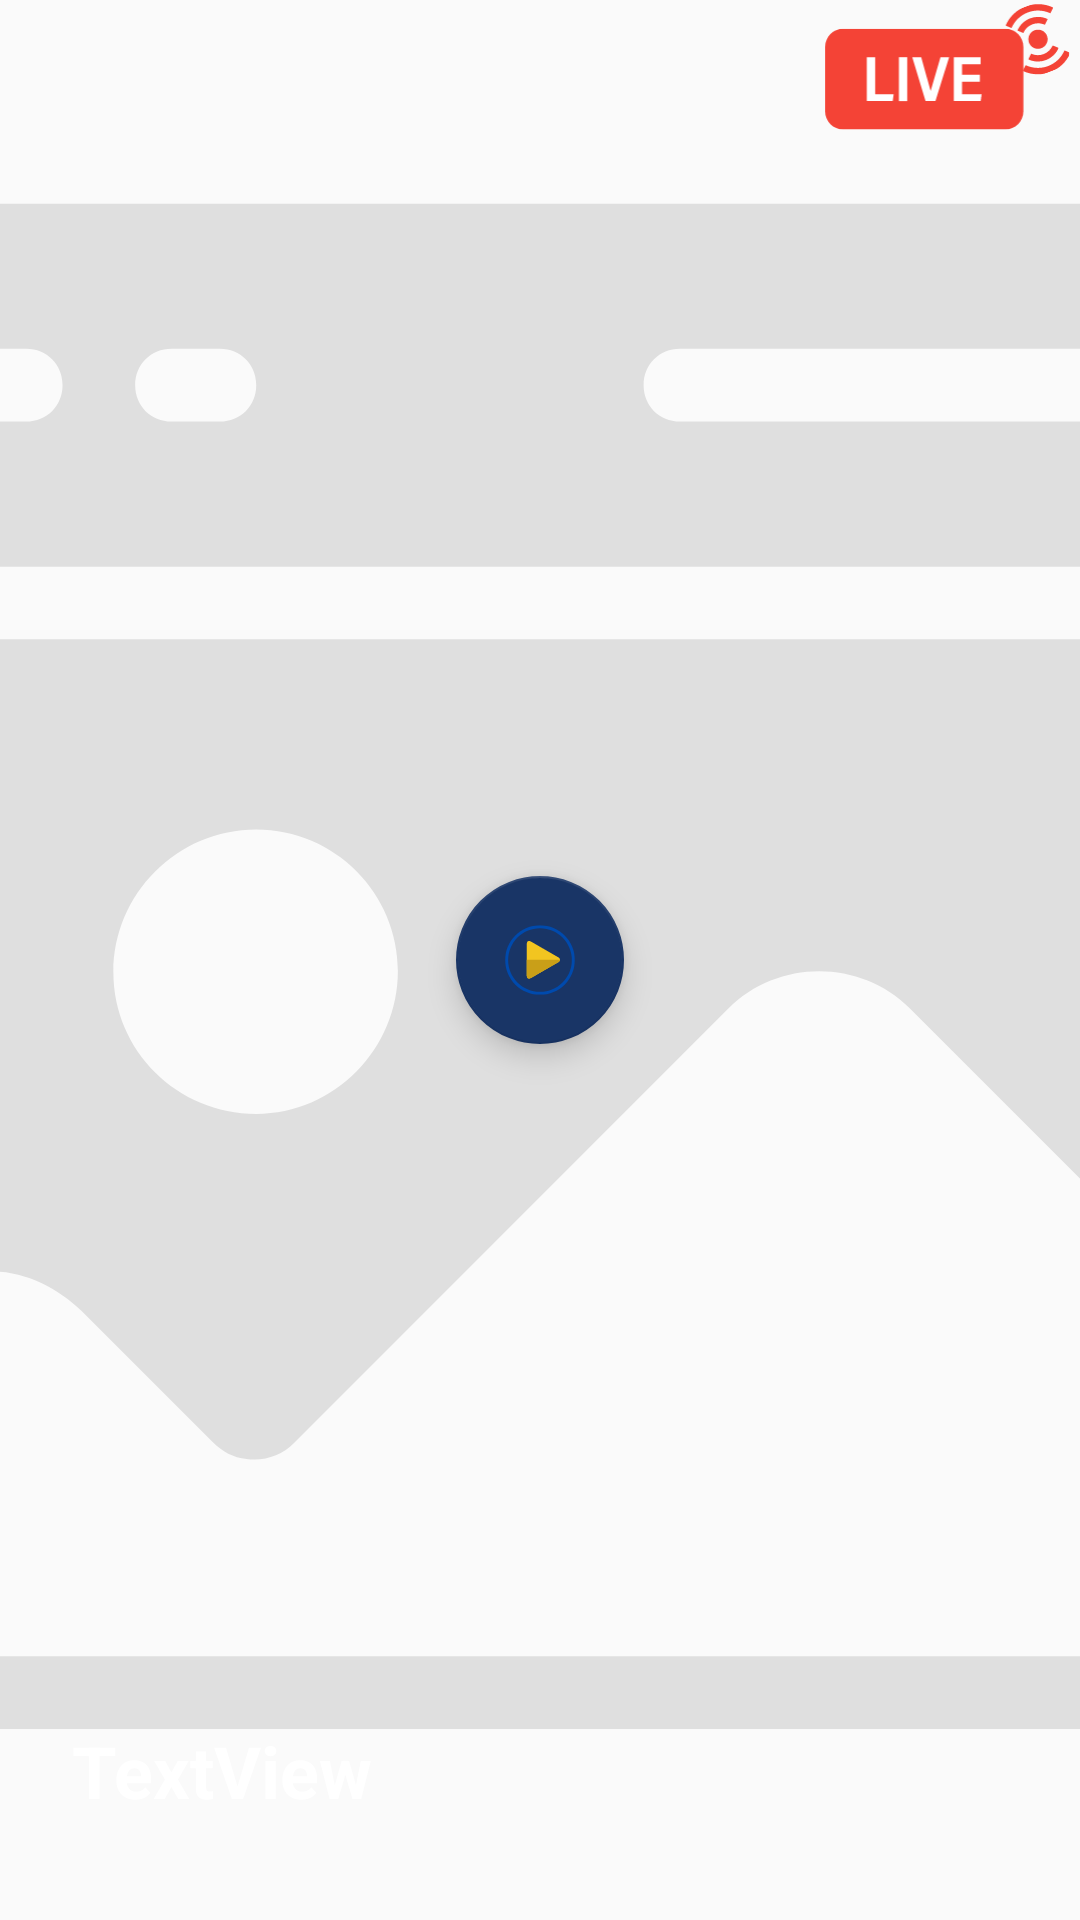

Write the Android layout XML for this screen, with the resource values it uses.
<!-- AndroidManifest.xml: application theme Theme.MaaulaClasses -->
<!-- res/layout/slide_item.xml -->
<?xml version="1.0" encoding="utf-8"?>
<androidx.constraintlayout.widget.ConstraintLayout xmlns:android="http://schemas.android.com/apk/res/android"
    xmlns:app="http://schemas.android.com/apk/res-auto"
    android:layout_width="match_parent"
    android:layout_height="275dp">

    <ImageView
        android:id="@+id/slide_img"
        android:layout_width="0dp"
        android:layout_height="0dp"
        android:scaleType="centerCrop"
        android:src="@drawable/ic_placeholder"
        app:layout_constraintBottom_toBottomOf="parent"
        app:layout_constraintEnd_toEndOf="parent"
        app:layout_constraintStart_toStartOf="parent"
        app:layout_constraintTop_toTopOf="parent" />

    <com.google.android.material.floatingactionbutton.FloatingActionButton
        android:id="@+id/floatingActionButton"
        android:layout_width="wrap_content"
        android:layout_height="wrap_content"
        android:layout_marginStart="8dp"
        android:layout_marginLeft="8dp"
        android:layout_marginEnd="8dp"
        android:layout_marginRight="8dp"
        android:clickable="true"
        android:src="@drawable/ic_play"
        app:layout_constraintBottom_toBottomOf="@+id/slide_img"
        app:layout_constraintEnd_toEndOf="parent"
        app:layout_constraintStart_toStartOf="@+id/slide_img"
        app:layout_constraintTop_toTopOf="@+id/slide_img" />

    <ImageView
        android:id="@+id/imageView2"
        android:layout_width="0dp"
        android:layout_height="100dp"
        app:layout_constraintBottom_toBottomOf="@+id/slide_img"
        app:layout_constraintEnd_toEndOf="parent"
        app:layout_constraintStart_toStartOf="parent"
        app:srcCompat="@drawable/gradient_bg" />

    <TextView
        android:id="@+id/slide_title"
        android:layout_width="0dp"
        android:layout_height="wrap_content"
        android:layout_marginStart="24dp"
        android:layout_marginLeft="24dp"
        android:layout_marginEnd="24dp"
        android:layout_marginRight="24dp"
        android:text="TextView"
        android:textColor="@color/white"
        android:textSize="24sp"
        android:textStyle="bold"
        app:layout_constraintBottom_toBottomOf="@+id/imageView2"
        app:layout_constraintEnd_toEndOf="@+id/imageView2"
        app:layout_constraintHorizontal_bias="0.0"
        app:layout_constraintStart_toStartOf="@+id/imageView2"
        app:layout_constraintTop_toTopOf="@+id/imageView2" />

    <ImageView
        android:id="@+id/is_live"
        android:layout_width="90dp"
        android:layout_height="50dp"
        app:layout_constraintEnd_toEndOf="parent"
        app:layout_constraintTop_toTopOf="parent"
        app:srcCompat="@drawable/ic_lives" />

</androidx.constraintlayout.widget.ConstraintLayout>
<!-- resources referenced by this layout -->
<resources>
  <color name="white">#FFFFFFFF</color>
  <!-- drawable ic_lives: vector/xml drawable (drawable, 8360 chars, omitted) -->
  <!-- drawable ic_placeholder: vector/xml drawable (drawable, 2392 chars, omitted) -->
  <!-- drawable ic_play: vector/xml drawable (drawable, 2083 chars, omitted) -->
  <style name="Theme.MaaulaClasses" parent="BaseTheme" />
  <style name="BaseTheme" parent="Theme.MaterialComponents.Light.NoActionBar">
          
          <item name="colorPrimary">@color/dark_color</item>
          <item name="colorPrimaryDark">@color/dark_color</item>
          <item name="colorAccent">@color/dark_color</item>
          <item name="windowActionModeOverlay">true</item>
          <item name="android:actionModeBackground">@color/blue_grey_600</item>
          <item name="android:dialogTheme">@style/Dialog.Theme</item>
      </style>
  <color name="dark_color">#193566</color>
  <color name="blue_grey_600">#546E7A</color>
  <style name="Dialog.Theme" parent="Theme.AppCompat.Light.Dialog">
          <item name="colorPrimary">@color/dark_color</item>
          <item name="colorPrimaryDark">@color/dark_color</item>
          <item name="colorAccent">@color/dark_color</item>
      </style>
</resources>
